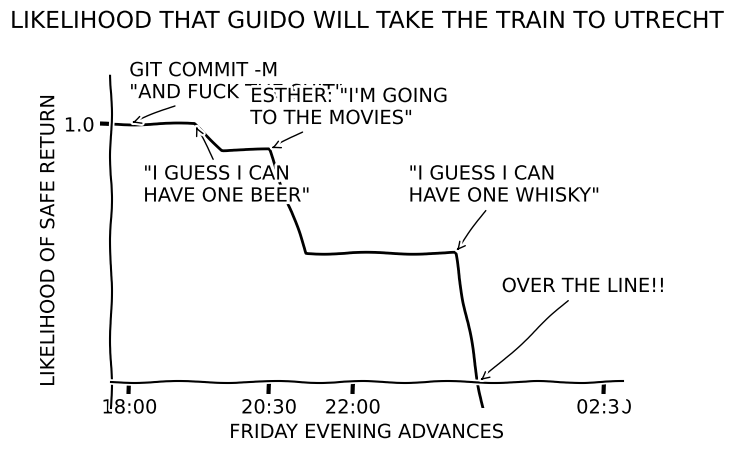

Write the Python code that produced this figure.
from matplotlib import pyplot as plt
import numpy as np

plt.xkcd()

fig = plt.figure()
ax = fig.add_axes((0.1, 0.1, 0.8, 0.7))
ax.spines['right'].set_color('none')
ax.spines['top'].set_color('none')
plt.xticks([])
plt.yticks([])
ax.set_ylim([-0.1, 1.2])
# set the y-spine
ax.spines['bottom'].set_position('zero')

e_one_beer = 70, 1
e_movies = 150, 0.9
e_one_whisky = 350, 0.5

events = np.array([ (-20, 1), e_one_beer, (100, 0.9), e_movies, (190, 0.5), e_one_whisky, (400, -0.5) ])

plt.annotate('git commit -m\n"And fuck the shit"'.upper(), xy=(0,1), arrowprops=dict(arrowstyle='->'), xytext=(0, 1.1))
plt.annotate('"I guess I can \nhave one beer"'.upper(), xy=e_one_beer, arrowprops=dict(arrowstyle='->'), xytext=(15, 0.7))
plt.annotate('Esther: "I\'m going\nto the movies"'.upper(), xy=e_movies, arrowprops=dict(arrowstyle='->'), xytext=(130, 1))
plt.annotate('"I guess I can \nhave one whisky"'.upper(), xy=e_one_whisky, arrowprops=dict(arrowstyle='->'), xytext=(300, 0.7))
plt.annotate('Over the line!!'.upper(), xy=(375, 0), arrowprops=dict(arrowstyle='->'), xytext=(400, 0.35))

plt.plot(events[:,0], events[:,1], 'k')

plt.suptitle('Likelihood that Guido will take the train to Utrecht'.upper(), y=0.93)
plt.xlabel('Friday evening advances'.upper())
plt.ylabel('likelihood of safe return'.upper())

t = [(18,0), (20,30), (22,0), (26,30)]
s = [i*60+j for i, j in t]
ax.set_xlim(-20, s[-1]-s[0]+20)
plt.xticks([i-s[0] for i in s], ['{:02}:{:02}'.format(i%24, j) for i, j in t])
plt.yticks([1], ['1.0'])


plt.show()
